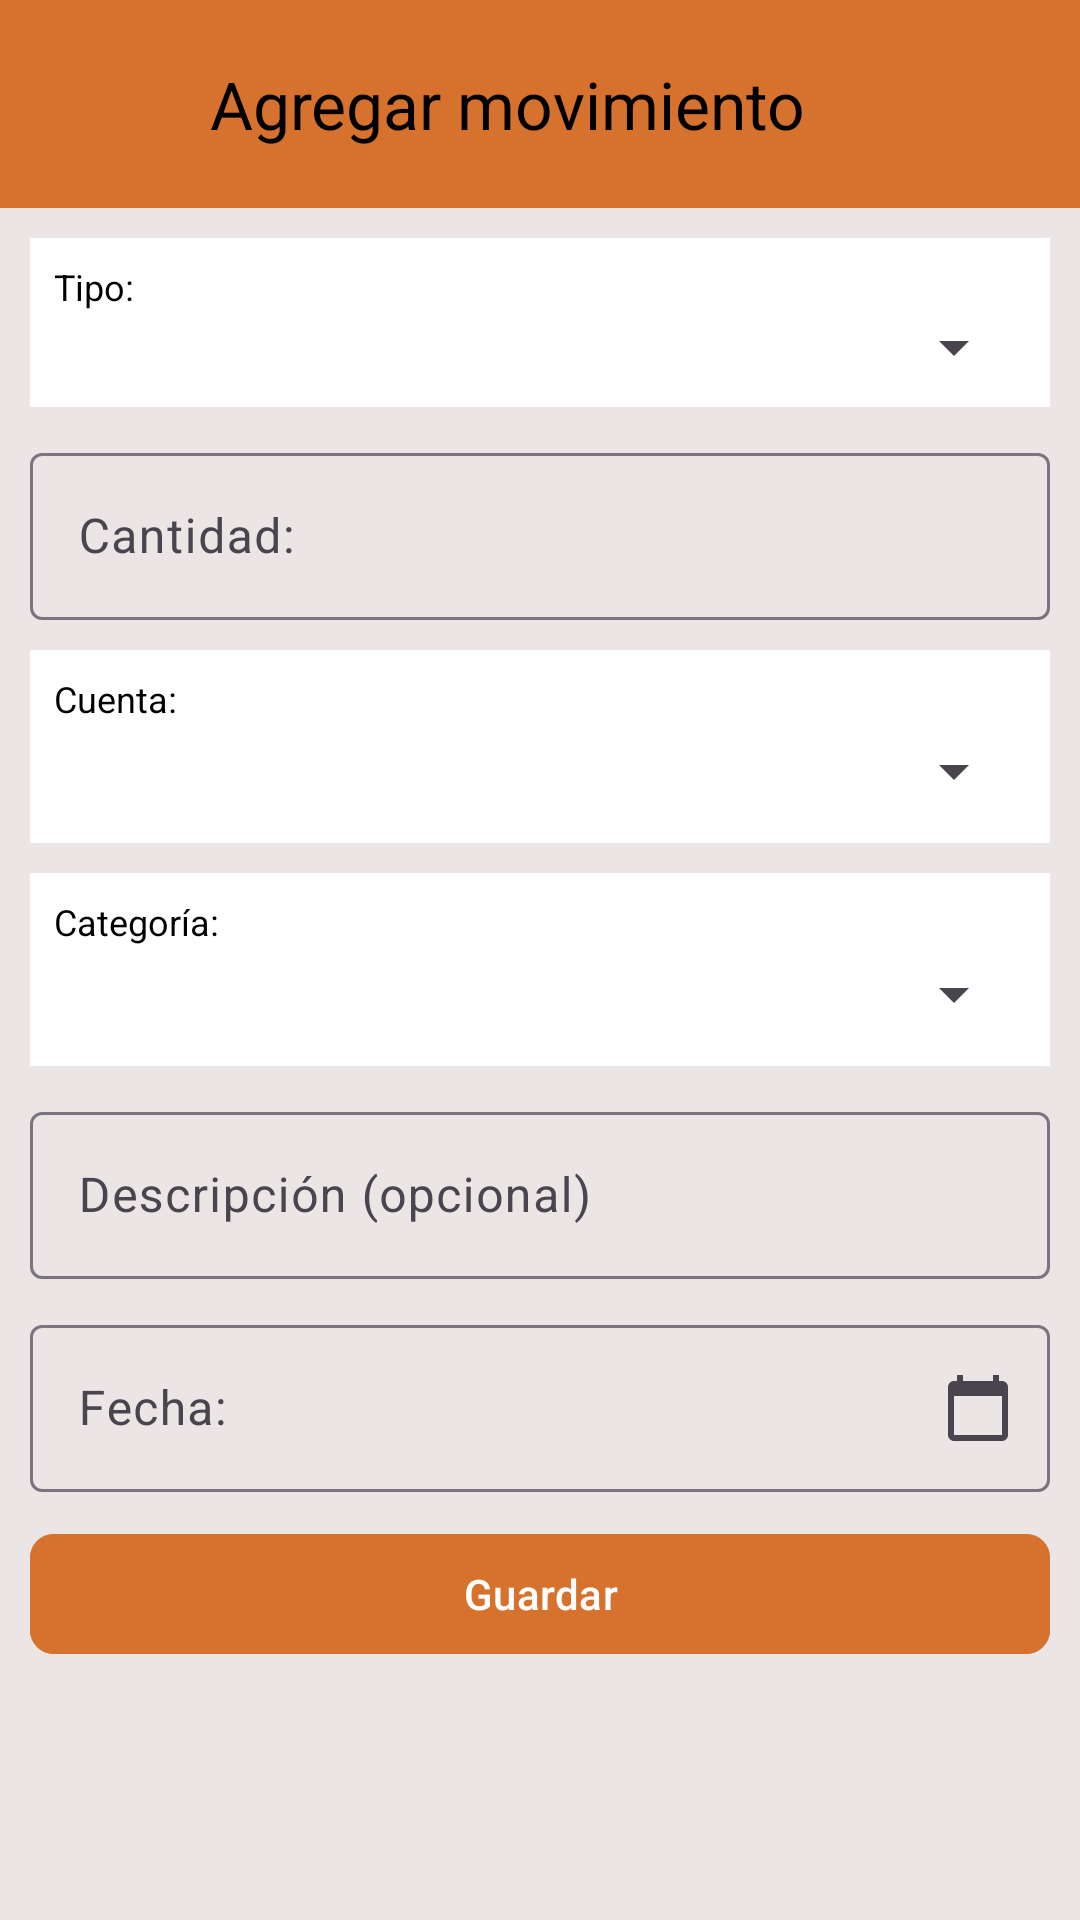

The Android layout XML behind this screen, and the referenced resources:
<!-- AndroidManifest.xml: application theme Theme.Proyectos2GastosPersonales -->
<!-- res/layout/activity_add_movement.xml -->
<?xml version="1.0" encoding="utf-8"?>
<LinearLayout xmlns:android="http://schemas.android.com/apk/res/android"
  xmlns:app="http://schemas.android.com/apk/res-auto"
  xmlns:tools="http://schemas.android.com/tools"
  android:id="@+id/main"
  android:layout_width="match_parent"
  android:layout_height="match_parent"
  android:background="@color/reallyLightGrey"
  android:orientation="vertical"
  tools:context=".AddMovementActivity">

  
  <LinearLayout
    android:layout_width="match_parent"
    android:layout_height="wrap_content"
    android:background="@color/orange"
    android:orientation="horizontal">

    <Space
      android:layout_width="10dp"
      android:layout_height="match_parent" />

    <ImageButton
      android:id="@+id/back_button"
      android:layout_width="wrap_content"
      android:layout_height="match_parent"
      android:background="@color/orange"
      android:contentDescription="Regresar"
      android:minWidth="40dp"
      android:src="@drawable/baseline_arrow_back_24" />

    <TextView
      android:layout_width="wrap_content"
      android:layout_height="wrap_content"
      android:layout_gravity="center"
      android:padding="20dp"
      android:text="Agregar movimiento"
      android:textColor="@color/black"
      android:textSize="22sp" />

    <Space
      android:layout_width="0dp"
      android:layout_height="match_parent"
      android:layout_weight="5" />

  </LinearLayout>

  
  <ScrollView
    android:layout_width="match_parent"
    android:layout_height="0dp"
    android:layout_weight="1">

    <LinearLayout
      android:layout_width="match_parent"
      android:layout_height="wrap_content"
      android:orientation="vertical">

      
      <LinearLayout
        android:layout_width="match_parent"
        android:layout_height="wrap_content"
        android:layout_margin="10dp"
        android:background="@color/white"
        android:orientation="vertical"
        android:padding="8dp">

        <TextView
          android:layout_width="wrap_content"
          android:layout_height="wrap_content"
          android:text="Tipo:"
          android:textColor="@color/black"
          android:textSize="12sp" />

        <Spinner
          android:id="@+id/spinner_type"
          android:layout_width="match_parent"
          android:layout_height="wrap_content" />

      </LinearLayout>

      
      <com.google.android.material.textfield.TextInputLayout
        android:layout_width="match_parent"
        android:layout_height="wrap_content"
        android:layout_marginStart="10dp"
        android:layout_marginEnd="10dp"
        android:layout_marginBottom="10dp"
        android:hint="Cantidad:"
        app:prefixText="$ ">

        <com.google.android.material.textfield.TextInputEditText
          android:id="@+id/et_amount"
          android:layout_width="match_parent"
          android:layout_height="wrap_content"
          android:inputType="numberDecimal" />

      </com.google.android.material.textfield.TextInputLayout>

      
      <LinearLayout
        android:id="@+id/section_ingreso_gasto"
        android:layout_width="match_parent"
        android:layout_height="wrap_content"
        android:orientation="vertical"
        android:visibility="visible">

        
        <LinearLayout
          android:layout_width="match_parent"
          android:layout_height="wrap_content"
          android:layout_marginStart="10dp"
          android:layout_marginEnd="10dp"
          android:layout_marginBottom="10dp"
          android:background="@color/white"
          android:orientation="vertical"
          android:padding="8dp">

          <TextView
            android:layout_width="wrap_content"
            android:layout_height="wrap_content"
            android:text="Cuenta:"
            android:textColor="@color/black"
            android:textSize="12sp" />

          <LinearLayout
            android:layout_width="match_parent"
            android:layout_height="wrap_content"
            android:gravity="center_vertical"
            android:orientation="horizontal">

            <ImageView
              android:id="@+id/icon_cuenta"
              android:layout_width="32dp"
              android:layout_height="32dp"
              android:layout_marginEnd="8dp"
              android:contentDescription="Ícono de cuenta"
              android:src="@drawable/ic_android_black_24dp" />

            <Spinner
              android:id="@+id/spinner_cuenta"
              android:layout_width="0dp"
              android:layout_height="wrap_content"
              android:layout_weight="1" />

          </LinearLayout>

        </LinearLayout>

        
        <LinearLayout
          android:layout_width="match_parent"
          android:layout_height="wrap_content"
          android:layout_marginStart="10dp"
          android:layout_marginEnd="10dp"
          android:layout_marginBottom="10dp"
          android:background="@color/white"
          android:orientation="vertical"
          android:padding="8dp">

          <TextView
            android:layout_width="wrap_content"
            android:layout_height="wrap_content"
            android:text="Categoría:"
            android:textColor="@color/black"
            android:textSize="12sp" />

          <LinearLayout
            android:layout_width="match_parent"
            android:layout_height="wrap_content"
            android:gravity="center_vertical"
            android:orientation="horizontal">

            <ImageView
              android:id="@+id/icon_categoria"
              android:layout_width="32dp"
              android:layout_height="32dp"
              android:layout_marginEnd="8dp"
              android:contentDescription="Ícono de categoría"
              android:src="@drawable/ic_android_black_24dp" />

            <Spinner
              android:id="@+id/spinner_categoria"
              android:layout_width="0dp"
              android:layout_height="wrap_content"
              android:layout_weight="1" />

          </LinearLayout>

        </LinearLayout>

      </LinearLayout>
      

      
      <LinearLayout
        android:id="@+id/section_transferencia"
        android:layout_width="match_parent"
        android:layout_height="wrap_content"
        android:orientation="vertical"
        android:visibility="gone">

        
        <LinearLayout
          android:layout_width="match_parent"
          android:layout_height="wrap_content"
          android:layout_marginStart="10dp"
          android:layout_marginEnd="10dp"
          android:layout_marginBottom="10dp"
          android:background="@color/white"
          android:orientation="vertical"
          android:padding="8dp">

          <TextView
            android:layout_width="wrap_content"
            android:layout_height="wrap_content"
            android:text="Cuenta origen:"
            android:textColor="@color/black"
            android:textSize="12sp" />

          <LinearLayout
            android:layout_width="match_parent"
            android:layout_height="wrap_content"
            android:gravity="center_vertical"
            android:orientation="horizontal">

            <ImageView
              android:id="@+id/icon_cuenta_origen"
              android:layout_width="32dp"
              android:layout_height="32dp"
              android:layout_marginEnd="8dp"
              android:contentDescription="Ícono de cuenta origen"
              android:src="@drawable/ic_android_black_24dp" />

            <Spinner
              android:id="@+id/spinner_cuenta_origen"
              android:layout_width="0dp"
              android:layout_height="wrap_content"
              android:layout_weight="1" />

          </LinearLayout>

        </LinearLayout>

        
        <LinearLayout
          android:layout_width="match_parent"
          android:layout_height="wrap_content"
          android:layout_marginStart="10dp"
          android:layout_marginEnd="10dp"
          android:layout_marginBottom="10dp"
          android:background="@color/white"
          android:orientation="vertical"
          android:padding="8dp">

          <TextView
            android:layout_width="wrap_content"
            android:layout_height="wrap_content"
            android:text="Cuenta destino:"
            android:textColor="@color/black"
            android:textSize="12sp" />

          <LinearLayout
            android:layout_width="match_parent"
            android:layout_height="wrap_content"
            android:gravity="center_vertical"
            android:orientation="horizontal">

            <ImageView
              android:id="@+id/icon_cuenta_destino"
              android:layout_width="32dp"
              android:layout_height="32dp"
              android:layout_marginEnd="8dp"
              android:contentDescription="Ícono de cuenta destino"
              android:src="@drawable/ic_android_black_24dp" />

            <Spinner
              android:id="@+id/spinner_cuenta_destino"
              android:layout_width="0dp"
              android:layout_height="wrap_content"
              android:layout_weight="1" />

          </LinearLayout>

        </LinearLayout>

      </LinearLayout>
      

      
      <com.google.android.material.textfield.TextInputLayout
        android:layout_width="match_parent"
        android:layout_height="wrap_content"
        android:layout_marginStart="10dp"
        android:layout_marginEnd="10dp"
        android:layout_marginBottom="10dp"
        android:hint="Descripción (opcional)">

        <com.google.android.material.textfield.TextInputEditText
          android:id="@+id/et_description"
          android:layout_width="match_parent"
          android:layout_height="wrap_content"
          android:inputType="text"
          android:imeOptions="actionDone"
          android:maxLines="1" />

      </com.google.android.material.textfield.TextInputLayout>

      
      <com.google.android.material.textfield.TextInputLayout
        android:id="@+id/til_fecha"
        android:layout_width="match_parent"
        android:layout_height="wrap_content"
        android:layout_marginStart="10dp"
        android:layout_marginEnd="10dp"
        android:layout_marginBottom="10dp"
        android:hint="Fecha:"
        app:endIconDrawable="@drawable/ic_calendar_today_24"
        app:endIconMode="custom">

        <com.google.android.material.textfield.TextInputEditText
          android:id="@+id/et_fecha"
          android:layout_width="match_parent"
          android:layout_height="wrap_content"
          android:focusable="false"
          android:inputType="none" />

      </com.google.android.material.textfield.TextInputLayout>

      
      <Button
        android:id="@+id/btn_guardar"
        android:layout_width="match_parent"
        android:layout_height="wrap_content"
        android:layout_marginStart="10dp"
        android:layout_marginEnd="10dp"
        android:layout_marginBottom="16dp"
        android:backgroundTint="@color/orange"
        android:text="Guardar"
        android:textColor="@color/white"
        app:cornerRadius="8dp" />

    </LinearLayout>

  </ScrollView>

</LinearLayout>
<!-- resources referenced by this layout -->
<resources>
  <color name="black">#FF000000</color>
  <color name="orange">#D7722E</color>
  <color name="reallyLightGrey">#EBE5E5</color>
  <color name="white">#FFFFFFFF</color>
  <!-- drawable ic_calendar_today_24 (drawable) -->
  <vector xmlns:android="http://schemas.android.com/apk/res/android"
    android:width="24dp"
    android:height="24dp"
    android:viewportWidth="24"
    android:viewportHeight="24"
    android:tint="#000000">
    <path
      android:fillColor="#FF000000"
      android:pathData="M20,3h-1V1h-2v2H7V1H5v2H4C2.9,3 2,3.9 2,5v16c0,1.1 0.9,2 2,2h16c1.1,0 2,-0.9 2,-2V5C22,3.9 21.1,3 20,3zM20,21H4V8h16V21z" />
  </vector>
  <style name="Theme.Proyectos2GastosPersonales" parent="Base.Theme.Proyectos2GastosPersonales" />
  <style name="Base.Theme.Proyectos2GastosPersonales" parent="Theme.Material3.DayNight.NoActionBar">
          
          
      </style>
</resources>
